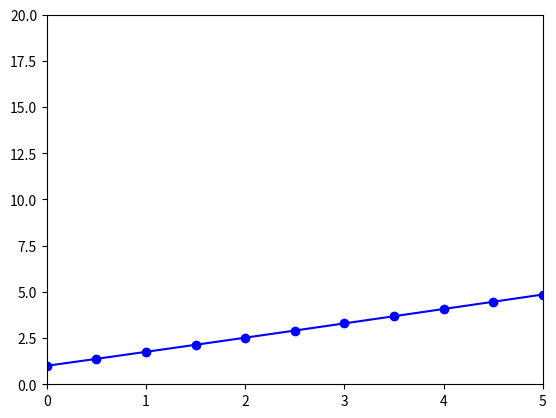

Here is the Python script that generated this plot:
import matplotlib.pyplot as plt
import math
def NewX(x0,h):
    x2=x0+h #The next X
    return x2
def func(x,y):
    return 1 - 0.25*y + 0.2*x #Please put the function here

def Predictor(x,y,h):
    y_pre=y+h*(func(x,y))
    return y_pre

def corrector(x1,y1,h,xend):
    vectorX=list() #Vector X to display the graph
    vectorY=list() #Vector Y to display the graph
    while(x1<=xend):
        x_next=NewX(x1,h)
        pre = func(x1, y1) #Insert the current X and Y into the current function
        nextOne=func(x_next,Predictor(x1,y1,h))#We'll take the next X, and the Predictor Y
        y_cor= y1+ h/2*(pre+nextOne)#We'll get average and get better accuracy
        vectorX.append(x1)#Enter x into the x vector
        vectorY.append(y1)#Enter y into the y vector
        x1=x_next #We will switch between the current X and the next X
        y1=y_cor #We will switch between the current Y and the next Y
    plt.axis([0,5, 0,20])#Displays the graph
    plt.plot(vectorX,vectorY,'bo-')
    plt.show()
    print("All the points in VectorX",vectorX)
    print("All the points in VectorY",vectorY)


corrector(0,1,0.5,10)
#data entry corrector(x start,y start,jump h,x end)